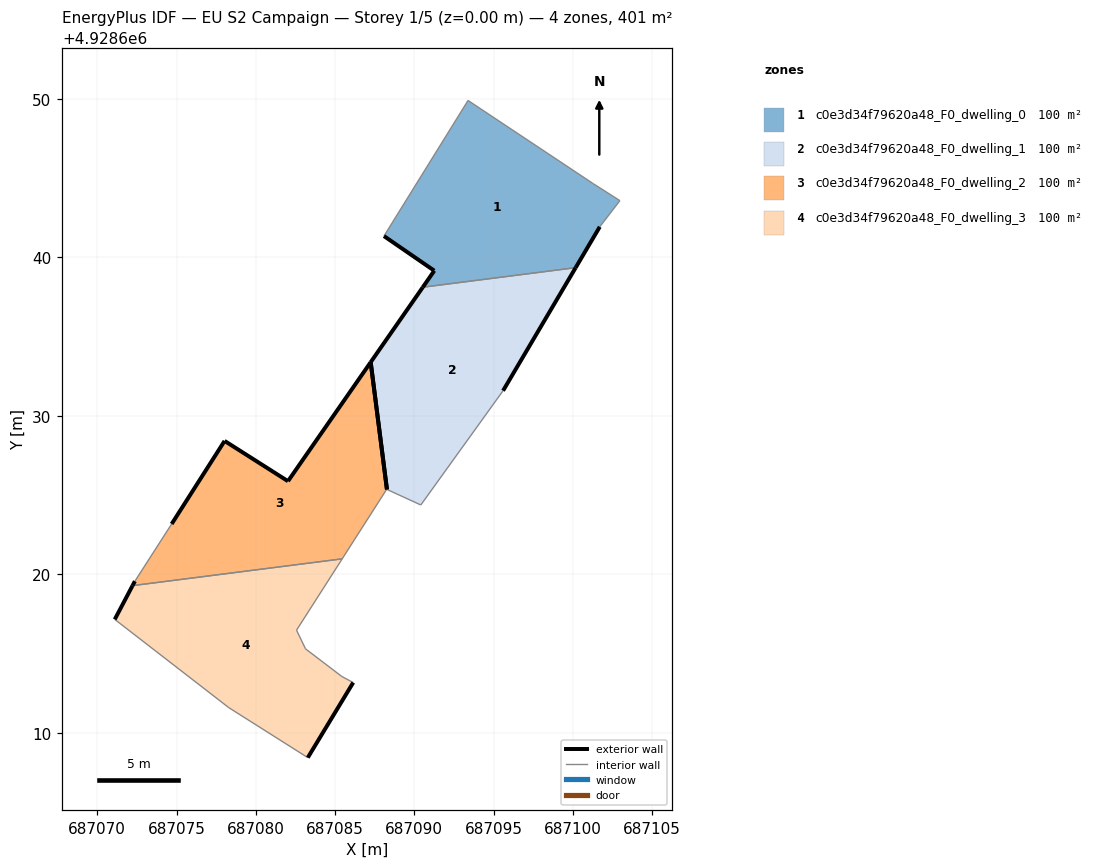
=== STOREY PLAN SPEC (per zone: floor XY polygon, exterior-wall plan segments, windows/doors) ===
zone 1: c0e3d34f79620a48_F0_dwelling_0  (100.2 m²)
  floor: (687100.18, 4928639.36) (687101.70, 4928641.94) (687102.97, 4928643.59) (687101.29, 4928644.66) (687093.39, 4928649.91) (687088.09, 4928641.35) (687091.26, 4928639.17) (687090.54, 4928638.12)
  exterior wall: (687101.70, 4928641.94) – (687100.18, 4928639.36)  [3.0 m]
  exterior wall: (687090.54, 4928638.12) – (687091.26, 4928639.17)  [1.3 m]
  exterior wall: (687091.26, 4928639.17) – (687088.09, 4928641.35)  [3.9 m]
  interior walls: 5
zone 2: c0e3d34f79620a48_F0_dwelling_1  (100.2 m²)
  floor: (687095.60, 4928631.60) (687100.18, 4928639.36) (687090.54, 4928638.12) (687087.25, 4928633.39) (687088.28, 4928625.37) (687090.41, 4928624.39)
  exterior wall: (687100.18, 4928639.36) – (687095.60, 4928631.60)  [9.0 m]
  exterior wall: (687087.25, 4928633.39) – (687090.54, 4928638.12)  [5.8 m]
  exterior wall: (687088.28, 4928625.37) – (687087.25, 4928633.39)  [8.1 m]
  interior walls: 3
zone 3: c0e3d34f79620a48_F0_dwelling_2  (100.2 m²)
  floor: (687085.45, 4928620.99) (687088.26, 4928625.37) (687088.28, 4928625.37) (687087.25, 4928633.39) (687082.03, 4928625.89) (687078.03, 4928628.43) (687074.69, 4928623.19) (687072.37, 4928619.58) (687072.23, 4928619.30)
  exterior wall: (687072.23, 4928619.30) – (687072.37, 4928619.58)  [0.3 m]
  exterior wall: (687074.69, 4928623.19) – (687078.03, 4928628.43)  [6.2 m]
  exterior wall: (687078.03, 4928628.43) – (687082.03, 4928625.89)  [4.7 m]
  exterior wall: (687082.03, 4928625.89) – (687087.25, 4928633.39)  [9.1 m]
  exterior wall: (687087.25, 4928633.39) – (687088.28, 4928625.37)  [8.1 m]
  interior walls: 4
zone 4: c0e3d34f79620a48_F0_dwelling_3  (100.2 m²)
  floor: (687083.28, 4928608.45) (687086.15, 4928613.18) (687085.43, 4928613.56) (687083.14, 4928615.31) (687082.57, 4928616.49) (687085.45, 4928620.99) (687072.23, 4928619.30) (687071.10, 4928617.17) (687078.30, 4928611.60)
  exterior wall: (687086.15, 4928613.18) – (687083.28, 4928608.45)  [5.5 m]
  exterior wall: (687071.10, 4928617.17) – (687072.23, 4928619.30)  [2.4 m]
  interior walls: 7

=== DERIVED (storey summary) ===
Building: EU S2 Campaign
Storey: 1 of 5  (floor level z = 0.00 m)
Storey gross floor area: 400.6 m²
Zones on this storey: 4
  - c0e3d34f79620a48_F0_dwelling_0: floor 100.2 m²; exterior wall 8.1 m (24.4 m²); WWR 0.0%
  - c0e3d34f79620a48_F0_dwelling_1: floor 100.2 m²; exterior wall 22.9 m (68.6 m²); WWR 0.0%
  - c0e3d34f79620a48_F0_dwelling_2: floor 100.2 m²; exterior wall 28.5 m (85.5 m²); WWR 0.0%
  - c0e3d34f79620a48_F0_dwelling_3: floor 100.2 m²; exterior wall 7.9 m (23.8 m²); WWR 0.0%
Zone adjacency (shared interzone walls):
  - c0e3d34f79620a48_F0_dwelling_0 ↔ c0e3d34f79620a48_F0_dwelling_1
  - c0e3d34f79620a48_F0_dwelling_2 ↔ c0e3d34f79620a48_F0_dwelling_3